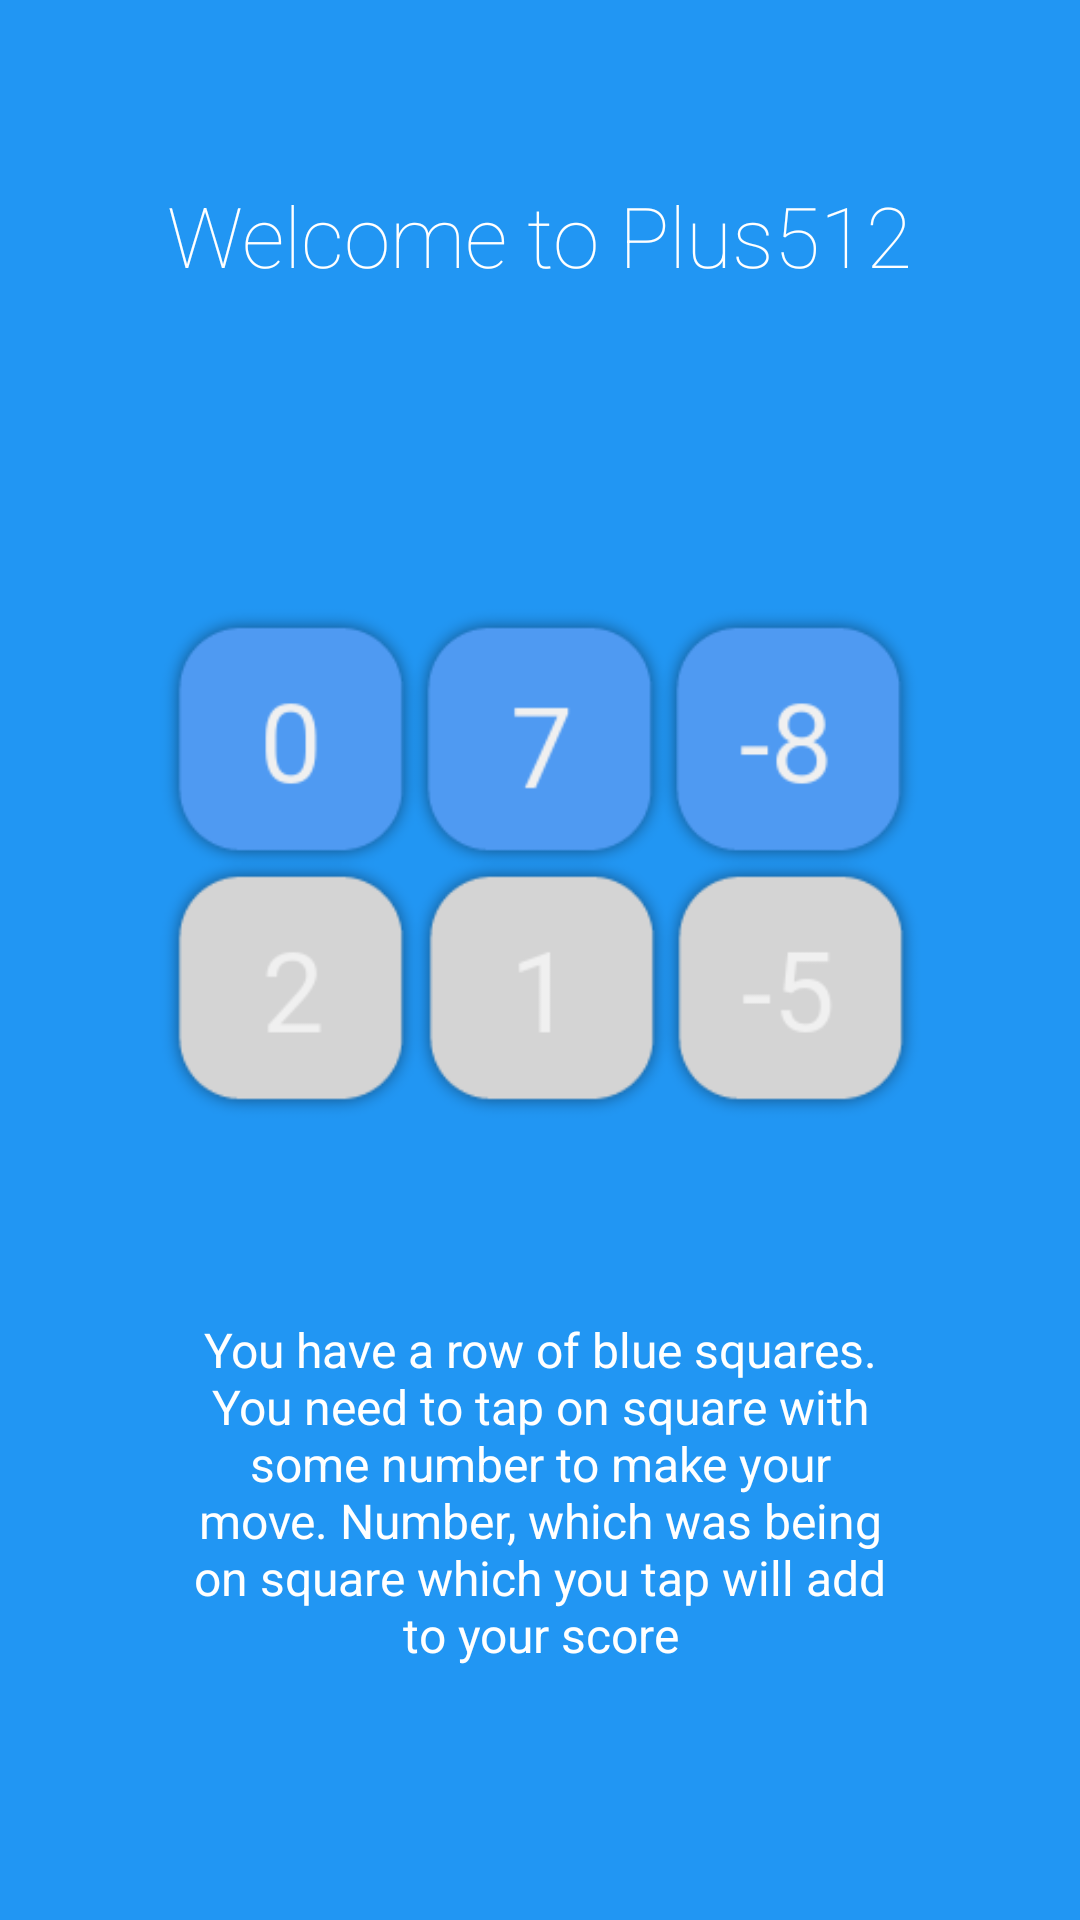

Write the Android layout XML for this screen, with the resource values it uses.
<!-- AndroidManifest.xml: application theme AppTheme -->
<!-- res/layout/intro_2.xml -->
<?xml version="1.0" encoding="utf-8"?>
<LinearLayout xmlns:android="http://schemas.android.com/apk/res/android"
    android:orientation="vertical" android:layout_width="match_parent"
    android:layout_height="match_parent"
    android:background="#2196F3"
    android:layout_weight="10"
    android:id="@+id/main">

    <TextView
        android:layout_width="wrap_content"
        android:layout_height="0dp"
        android:layout_gravity="center"
        android:gravity="center"
        android:paddingLeft="32dp"
        android:layout_weight="3"
        android:fontFamily="sans-serif-thin"
        android:textColor="#ffffff"
        android:paddingRight="32dp"
        android:textSize="28sp"
        android:text="@string/welcome_intro"/>

    <LinearLayout
        android:layout_width="fill_parent"
        android:layout_height="0dp"
        android:orientation="vertical"
        android:gravity="center"
        android:layout_weight="5">

        <ImageView
            android:layout_width="wrap_content"
            android:layout_height="wrap_content"
            android:layout_gravity="center"
            android:paddingLeft="16dp"
            android:paddingRight="16dp"
            android:src="@drawable/intro_2"/>
    </LinearLayout>
    <TextView
        android:layout_width="wrap_content"
        android:layout_height="0dp"
        android:layout_weight="3"
        android:layout_gravity="center"
        android:gravity="center"
        android:textColor="#ffffff"
        android:paddingLeft="64dp"
        android:paddingRight="64dp"
        android:textSize="16sp"
        android:text="@string/help_intro_2"/>
    <TextView
        android:layout_width="fill_parent"
        android:layout_height="64dp" />
</LinearLayout>
<!-- resources referenced by this layout -->
<resources>
  <!-- drawable intro_2: png bitmap (drawable, 12683 bytes) -->
  <string name="help_intro_2">You have a row of blue squares. You need to tap on square with some number to make your move. Number, which was being on square which you tap will add to your score</string>
  <string name="welcome_intro">Welcome to Plus512</string>
  <style name="AppTheme" parent="Theme.AppCompat.Light.DarkActionBar">
          
          <item name="colorPrimary">@color/colorPrimary</item>
          <item name="colorPrimaryDark">@color/colorPrimaryDark</item>
          <item name="colorAccent">@color/colorAccent</item>
      </style>
  <color name="colorPrimary">#3F51B5</color>
  <color name="colorPrimaryDark">#303F9F</color>
  <color name="colorAccent">#FF4081</color>
</resources>
